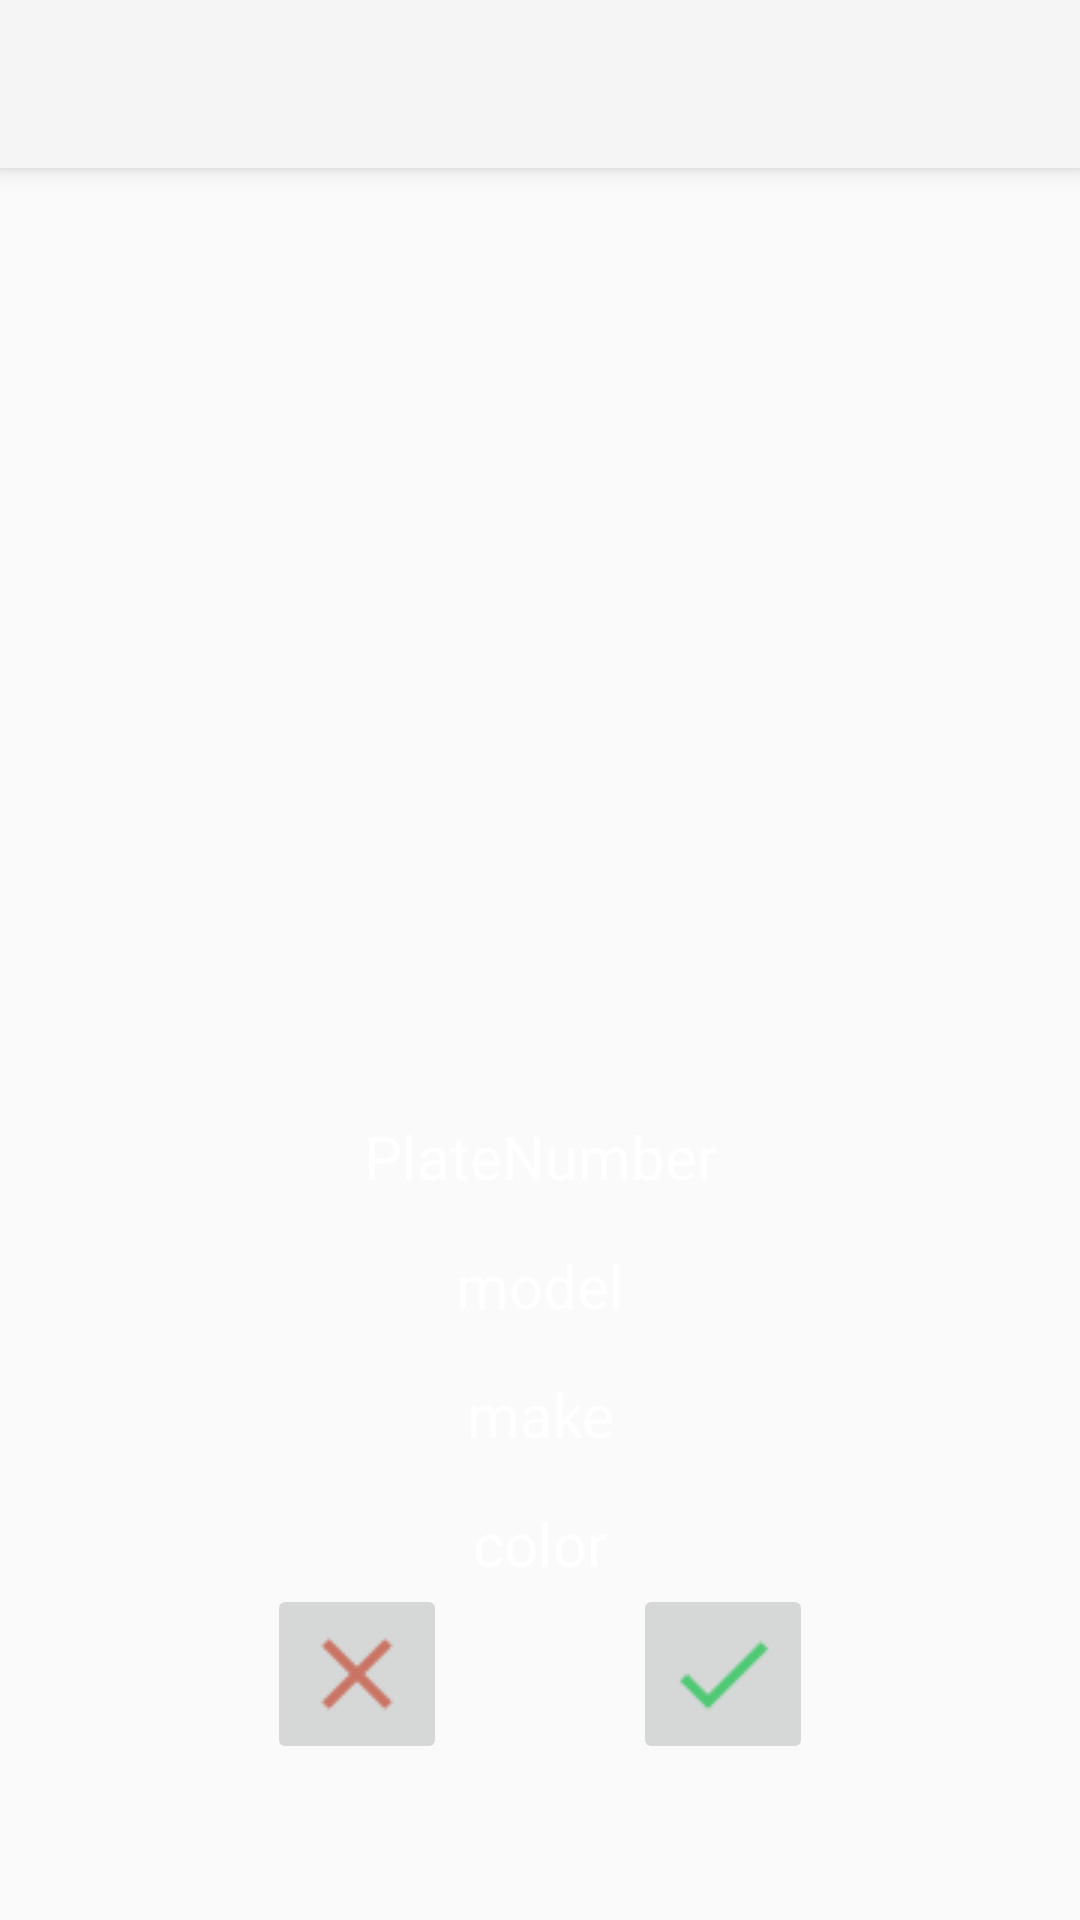

This screen was rendered from an Android layout file. Write that file and the resources it references.
<!-- AndroidManifest.xml: application theme AppTheme -->
<!-- res/layout/activity_permission_screen.xml -->
<?xml version="1.0" encoding="utf-8"?>
<androidx.coordinatorlayout.widget.CoordinatorLayout xmlns:android="http://schemas.android.com/apk/res/android"
    xmlns:app="http://schemas.android.com/apk/res-auto"
    xmlns:tools="http://schemas.android.com/tools"
    android:layout_width="match_parent"
    android:layout_height="match_parent"
    tools:context=".PermissionScreen">

    <com.google.android.material.appbar.AppBarLayout
        android:layout_width="match_parent"
        android:layout_height="wrap_content"
        android:theme="@style/AppTheme.AppBarOverlay">

        <androidx.appcompat.widget.Toolbar
            android:id="@+id/toolbar"
            android:layout_width="match_parent"
            android:layout_height="?attr/actionBarSize"
            android:background="?attr/colorPrimary"
            app:popupTheme="@style/AppTheme.PopupOverlay" />

    </com.google.android.material.appbar.AppBarLayout>

    <include layout="@layout/content_permission_screen" />


</androidx.coordinatorlayout.widget.CoordinatorLayout>
<!-- res/layout/content_permission_screen.xml (included above) -->
<?xml version="1.0" encoding="utf-8"?>
<androidx.constraintlayout.widget.ConstraintLayout xmlns:android="http://schemas.android.com/apk/res/android"
    xmlns:app="http://schemas.android.com/apk/res-auto"
    xmlns:tools="http://schemas.android.com/tools"
    android:layout_width="match_parent"
    android:layout_height="match_parent"
    app:layout_behavior="@string/appbar_scrolling_view_behavior"
    tools:context=".PermissionScreen"
    tools:showIn="@layout/activity_permission_screen">

    <ImageView
        android:id="@+id/image"
        android:layout_width="match_parent"
        android:layout_height="300dp"
        app:layout_constraintEnd_toEndOf="parent"
        app:layout_constraintStart_toStartOf="parent"
        app:layout_constraintTop_toTopOf="parent" />

    <TextView
        android:id="@+id/plate_number"
        android:layout_width="match_parent"
        android:layout_height="wrap_content"
        android:layout_marginTop="16dp"
        android:gravity="center"
        android:text="PlateNumber"
        android:textSize="20sp"
        app:layout_constraintEnd_toEndOf="parent"
        app:layout_constraintStart_toStartOf="parent"
        app:layout_constraintTop_toBottomOf="@+id/image"
        android:textColor="@color/colorPrimaryDark"/>

    <TextView
        android:id="@+id/color"
        android:layout_width="match_parent"
        android:layout_height="wrap_content"
        android:layout_marginTop="16dp"
        android:gravity="center"
        android:text="color"
        android:textSize="20sp"
        app:layout_constraintEnd_toEndOf="parent"
        app:layout_constraintHorizontal_bias="0.0"
        app:layout_constraintStart_toStartOf="parent"
        app:layout_constraintTop_toBottomOf="@+id/make"
        android:textColor="@color/colorPrimaryDark"/>

    <TextView
        android:id="@+id/make"
        android:layout_width="match_parent"
        android:layout_height="wrap_content"
        android:layout_marginTop="16dp"
        android:gravity="center"
        android:text="make"
        android:textSize="20sp"
        app:layout_constraintEnd_toEndOf="parent"
        app:layout_constraintHorizontal_bias="0.0"
        app:layout_constraintStart_toStartOf="parent"
        app:layout_constraintTop_toBottomOf="@+id/model"
        android:textColor="@color/colorPrimaryDark"/>

    <TextView
        android:id="@+id/model"
        android:layout_width="match_parent"
        android:layout_height="wrap_content"
        android:layout_marginTop="16dp"
        android:gravity="center"
        android:text="model"
        android:textSize="20sp"
        app:layout_constraintEnd_toEndOf="parent"
        app:layout_constraintStart_toStartOf="parent"
        app:layout_constraintTop_toBottomOf="@+id/plate_number"
        android:textColor="@color/colorPrimaryDark"/>

    <ImageButton
        android:id="@+id/yes_button"
        android:layout_width="60dp"
        android:layout_height="60dp"
        android:layout_marginTop="0dp"
        android:layout_marginEnd="89dp"
        android:src="@drawable/yes"
        app:layout_constraintEnd_toEndOf="parent"
        app:layout_constraintHorizontal_bias="1.0"
        app:layout_constraintStart_toEndOf="@+id/no_button"
        app:layout_constraintTop_toBottomOf="@+id/color" />

    <ImageButton
        android:id="@+id/no_button"
        android:layout_width="60dp"
        android:layout_height="60dp"
        android:layout_marginStart="89dp"
        android:layout_marginTop="0dp"
        android:src="@drawable/no"
        app:layout_constraintStart_toStartOf="parent"
        app:layout_constraintTop_toBottomOf="@+id/color" />

</androidx.constraintlayout.widget.ConstraintLayout>
<!-- resources referenced by this layout -->
<resources>
  <color name="colorPrimaryDark">#FFFFFF</color>
  <!-- drawable no (drawable) -->
  <vector xmlns:android="http://schemas.android.com/apk/res/android"
      android:width="24dp"
      android:height="24dp"
      android:viewportWidth="21.6"
      android:viewportHeight="21.6"
      android:tint="#C23B22"
      android:alpha="0.8">
    <group android:translateX="-1.2"
        android:translateY="-1.2">
        <path
            android:fillColor="#FF000000"
            android:pathData="M19,6.41L17.59,5 12,10.59 6.41,5 5,6.41 10.59,12 5,17.59 6.41,19 12,13.41 17.59,19 19,17.59 13.41,12z"/>
    </group>
  </vector>
  <!-- drawable yes (drawable) -->
  <vector xmlns:android="http://schemas.android.com/apk/res/android"
      android:width="24dp"
      android:height="24dp"
      android:viewportWidth="21.6"
      android:viewportHeight="21.6"
      android:tint="#03C03C"
      android:alpha="0.8">
    <group android:translateX="-1.2"
        android:translateY="-1.2">
        <path
            android:fillColor="#FF000000"
            android:pathData="M9,16.17L4.83,12l-1.42,1.41L9,19 21,7l-1.41,-1.41z"/>
    </group>
  </vector>
  <style name="AppTheme.AppBarOverlay" parent="Theme.AppCompat.Light.NoActionBar" />
  <style name="AppTheme.PopupOverlay" parent="Theme.AppCompat.Light.NoActionBar" />
  <style name="AppTheme" parent="Theme.AppCompat.Light.NoActionBar">
          <item name="colorPrimary">@color/colorPrimary</item>
          <item name="colorPrimaryDark">@color/colorPrimaryDark</item>
          <item name="colorAccent">@color/colorAccent</item>
      </style>
  <color name="colorPrimary">#008577</color>
  <color name="colorAccent">#D81B60</color>
</resources>
